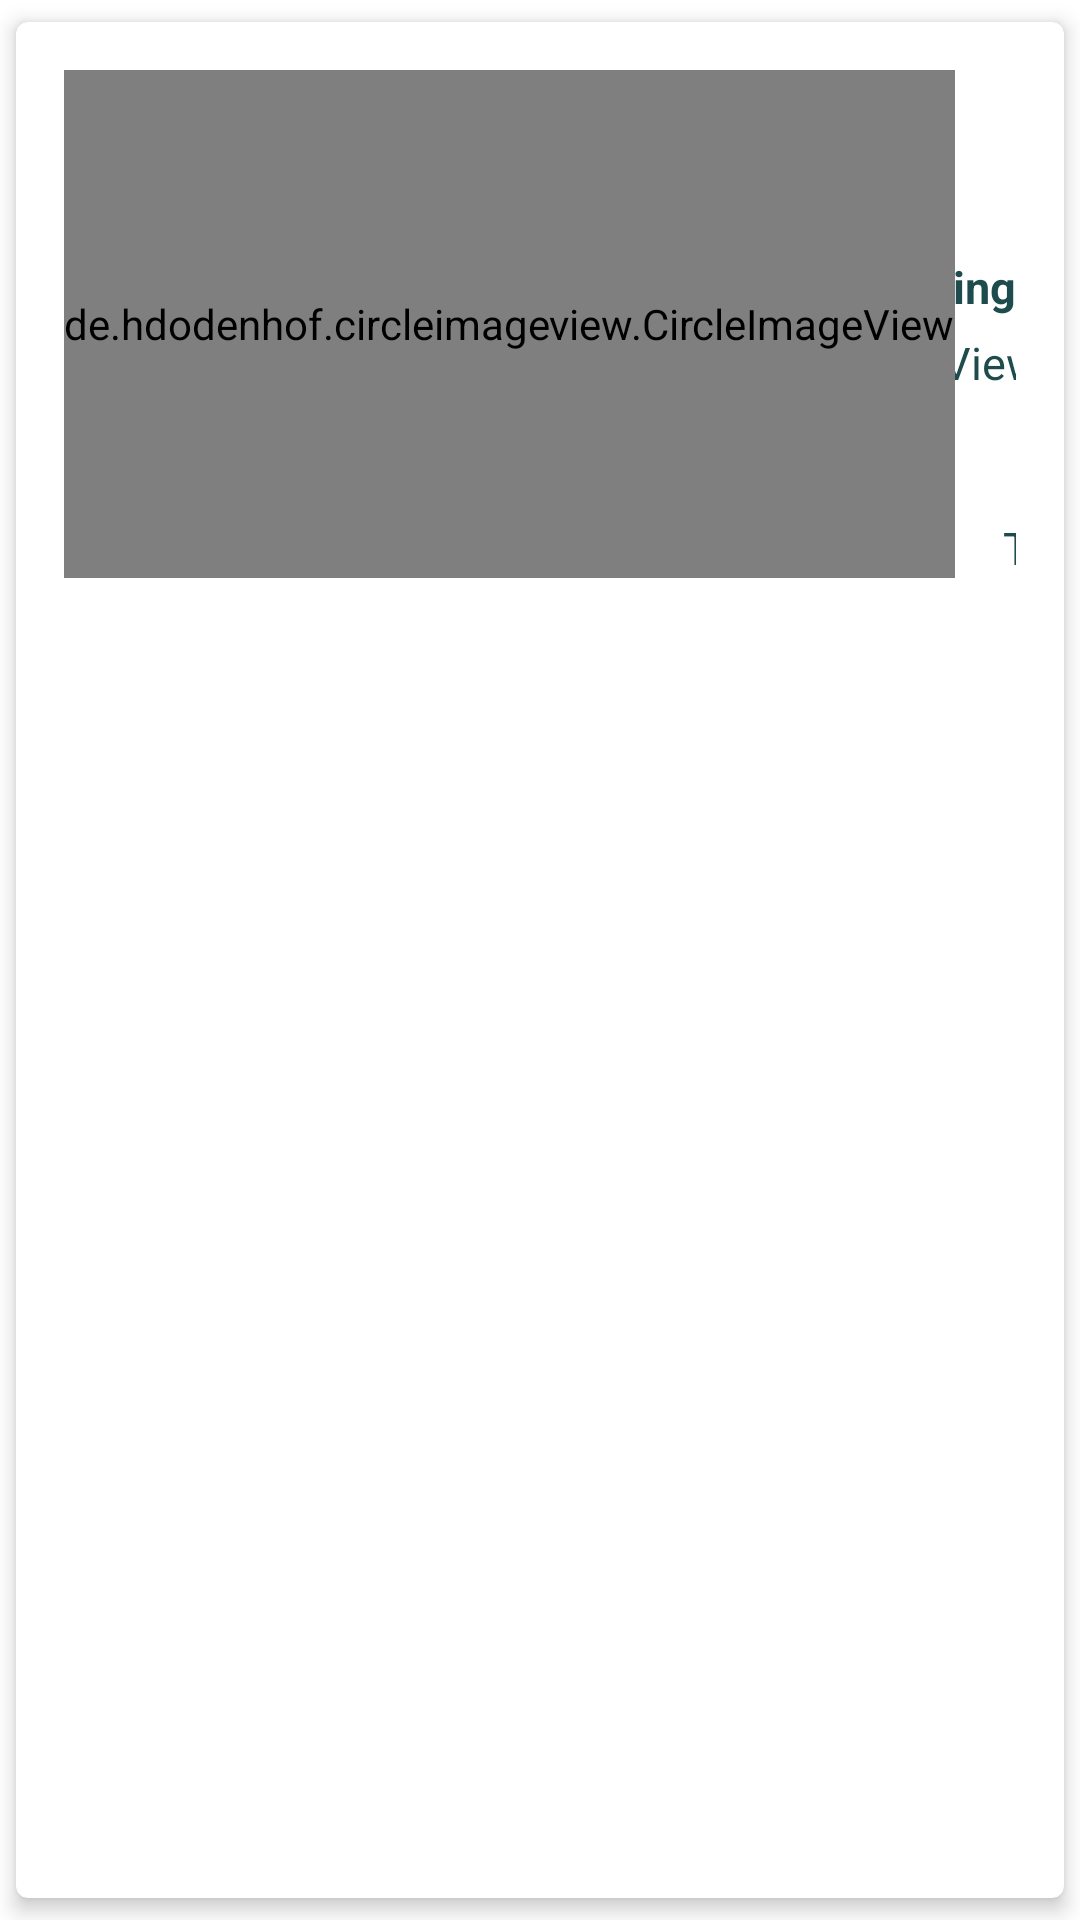

Write the Android layout XML for this screen, with the resource values it uses.
<!-- AndroidManifest.xml: application theme Theme.CurrencyConverterNoActionBar -->
<!-- res/layout/layout_scrap_item.xml -->
<?xml version="1.0" encoding="utf-8"?>
<androidx.cardview.widget.CardView xmlns:android="http://schemas.android.com/apk/res/android"
    xmlns:app="http://schemas.android.com/apk/res-auto"
    android:layout_width="match_parent"
    android:layout_height="wrap_content"
    app:cardBackgroundColor="@color/white"
    app:cardCornerRadius="4dp"
    app:cardElevation="4dp"
    app:cardUseCompatPadding="true">

    <androidx.constraintlayout.widget.ConstraintLayout
        android:layout_width="match_parent"
        android:layout_height="wrap_content"
        android:padding="16dp">

        <TextView
            android:id="@+id/tvCurrency"
            android:layout_width="0dp"
            android:layout_height="wrap_content"
            android:fontFamily="sans-serif"
            android:text="@string/textview"
            android:textAlignment="textStart"
            android:textColor="@color/darkGreen"
            android:textSize="15sp"
            android:textStyle="bold"
            app:layout_constraintBottom_toTopOf="@+id/tvSymbol"
            app:layout_constraintEnd_toStartOf="@+id/textView3"
            app:layout_constraintHorizontal_bias="0.5"
            app:layout_constraintStart_toEndOf="@+id/tvFlag"
            app:layout_constraintTop_toTopOf="parent"
            app:layout_constraintVertical_chainStyle="packed" />

        <TextView
            android:id="@+id/textView3"
            android:layout_width="wrap_content"
            android:layout_height="wrap_content"
            android:layout_marginStart="20dp"
            android:layout_marginEnd="10dp"
            android:fontFamily="sans-serif"
            android:text="@string/buying"
            android:textAlignment="center"
            android:textColor="@color/darkGreen"
            android:textSize="15sp"
            android:textStyle="bold"
            app:layout_constraintBottom_toTopOf="@+id/tvBuying"
            app:layout_constraintEnd_toStartOf="@+id/textView4"
            app:layout_constraintHorizontal_bias="0.5"
            app:layout_constraintStart_toEndOf="@+id/tvCurrency"
            app:layout_constraintTop_toTopOf="parent"
            app:layout_constraintVertical_chainStyle="packed" />

        <TextView
            android:id="@+id/textView4"
            android:layout_width="wrap_content"
            android:layout_height="wrap_content"
            android:layout_marginStart="10dp"
            android:fontFamily="sans-serif"
            android:text="@string/selling"
            android:textAlignment="center"
            android:textColor="@color/darkGreen"
            android:textSize="15sp"
            android:textStyle="bold"
            app:layout_constraintBottom_toTopOf="@+id/tvSelling"
            app:layout_constraintEnd_toEndOf="parent"
            app:layout_constraintHorizontal_bias="0.5"
            app:layout_constraintStart_toEndOf="@+id/textView3"
            app:layout_constraintTop_toTopOf="parent"
            app:layout_constraintVertical_chainStyle="packed" />

        <TextView
            android:id="@+id/tvBuying"
            android:layout_width="wrap_content"
            android:layout_height="wrap_content"
            android:layout_marginTop="5dp"
            android:fontFamily="sans-serif"
            android:text="@string/textview"
            android:textAlignment="center"
            android:textColor="@color/darkGreen"
            android:textSize="15sp"
            android:textStyle="normal"
            app:layout_constraintBottom_toBottomOf="parent"
            app:layout_constraintEnd_toEndOf="@+id/textView3"
            app:layout_constraintStart_toStartOf="@+id/textView3"
            app:layout_constraintTop_toBottomOf="@+id/textView3" />

        <TextView
            android:id="@+id/tvSelling"
            android:layout_width="wrap_content"
            android:layout_height="wrap_content"
            android:layout_marginTop="5dp"
            android:fontFamily="sans-serif"
            android:text="@string/textview"
            android:textAlignment="center"
            android:textColor="@color/darkGreen"
            android:textSize="15sp"
            android:textStyle="normal"
            app:layout_constraintBottom_toBottomOf="parent"
            app:layout_constraintEnd_toEndOf="@+id/textView4"
            app:layout_constraintStart_toStartOf="@+id/textView4"
            app:layout_constraintTop_toBottomOf="@+id/textView4" />

        <TextView
            android:id="@+id/tvSymbol"
            android:layout_width="wrap_content"
            android:layout_height="wrap_content"
            android:layout_marginTop="5dp"
            android:fontFamily="sans-serif"
            android:text="@string/textview"
            android:textAlignment="textStart"
            android:textColor="@color/darkGreen"
            android:textSize="15sp"
            android:textStyle="normal"
            app:layout_constraintBottom_toBottomOf="parent"
            app:layout_constraintStart_toStartOf="@+id/tvCurrency"
            app:layout_constraintTop_toBottomOf="@+id/tvCurrency" />

        <de.hdodenhof.circleimageview.CircleImageView
            android:id="@+id/tvFlag"
            android:layout_width="wrap_content"
            android:layout_height="0dp"
            android:layout_marginEnd="16dp"
            android:src="@mipmap/ic_launcher_round"
            app:civ_border_color="#FF000000"
            app:civ_border_width="0dp"
            app:layout_constraintBottom_toBottomOf="@+id/tvSymbol"
            app:layout_constraintEnd_toStartOf="@+id/tvCurrency"
            app:layout_constraintHorizontal_bias="0.5"
            app:layout_constraintHorizontal_chainStyle="packed"
            app:layout_constraintStart_toStartOf="parent"
            app:layout_constraintTop_toTopOf="@+id/tvCurrency" />
    </androidx.constraintlayout.widget.ConstraintLayout>

</androidx.cardview.widget.CardView>
<!-- resources referenced by this layout -->
<resources>
  <color name="darkGreen">#1e4c4c</color>
  <color name="white">#FFFFFFFF</color>
  <!-- mipmap ic_launcher_round: png bitmap (mipmap-hdpi, 5382 bytes) -->
  <string name="buying">Buying</string>
  <string name="selling">Selling</string>
  <string name="textview">TextView</string>
  <style name="Theme.CurrencyConverterNoActionBar" parent="Theme.MaterialComponents.DayNight.NoActionBar">
          
          <item name="colorPrimary">@color/darkGreen</item>
          <item name="colorPrimaryVariant">@color/lightGreenDark</item>
          <item name="colorOnPrimary">@color/white</item>
          
          <item name="colorSecondary">@color/darkGreen</item>
          <item name="colorSecondaryVariant">@color/darkGreen</item>
          <item name="colorOnSecondary">@color/darkGreen</item>
          
          <item name="android:statusBarColor" tools:targetApi="l">?attr/colorPrimaryVariant</item>
          <item name="colorControlNormal">@color/darkGreen</item>
          <item name="actionMenuTextColor">@color/darkGreen</item>
          
      </style>
  <color name="lightGreenDark">#7a9405</color>
</resources>
